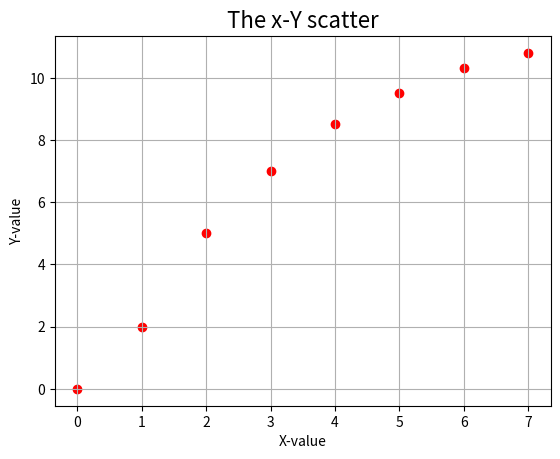

This chart was generated by the following Python code:
import matplotlib.pyplot as plt

xpt = [0,1,2,3,4,5,6,7]
ypt = [0,2.0,5.0,7.0,8.5,9.5,10.3,10.8]

plt. scatter (xpt, ypt, color="red")
plt.title ("The x-Y scatter", fontsize=16)
plt.xlabel("X-value") 
plt.ylabel("Y-value") 
plt.grid() 
plt.savefig("OUTScatter@1.jpg",bbox_inches="tight") 
plt.show()